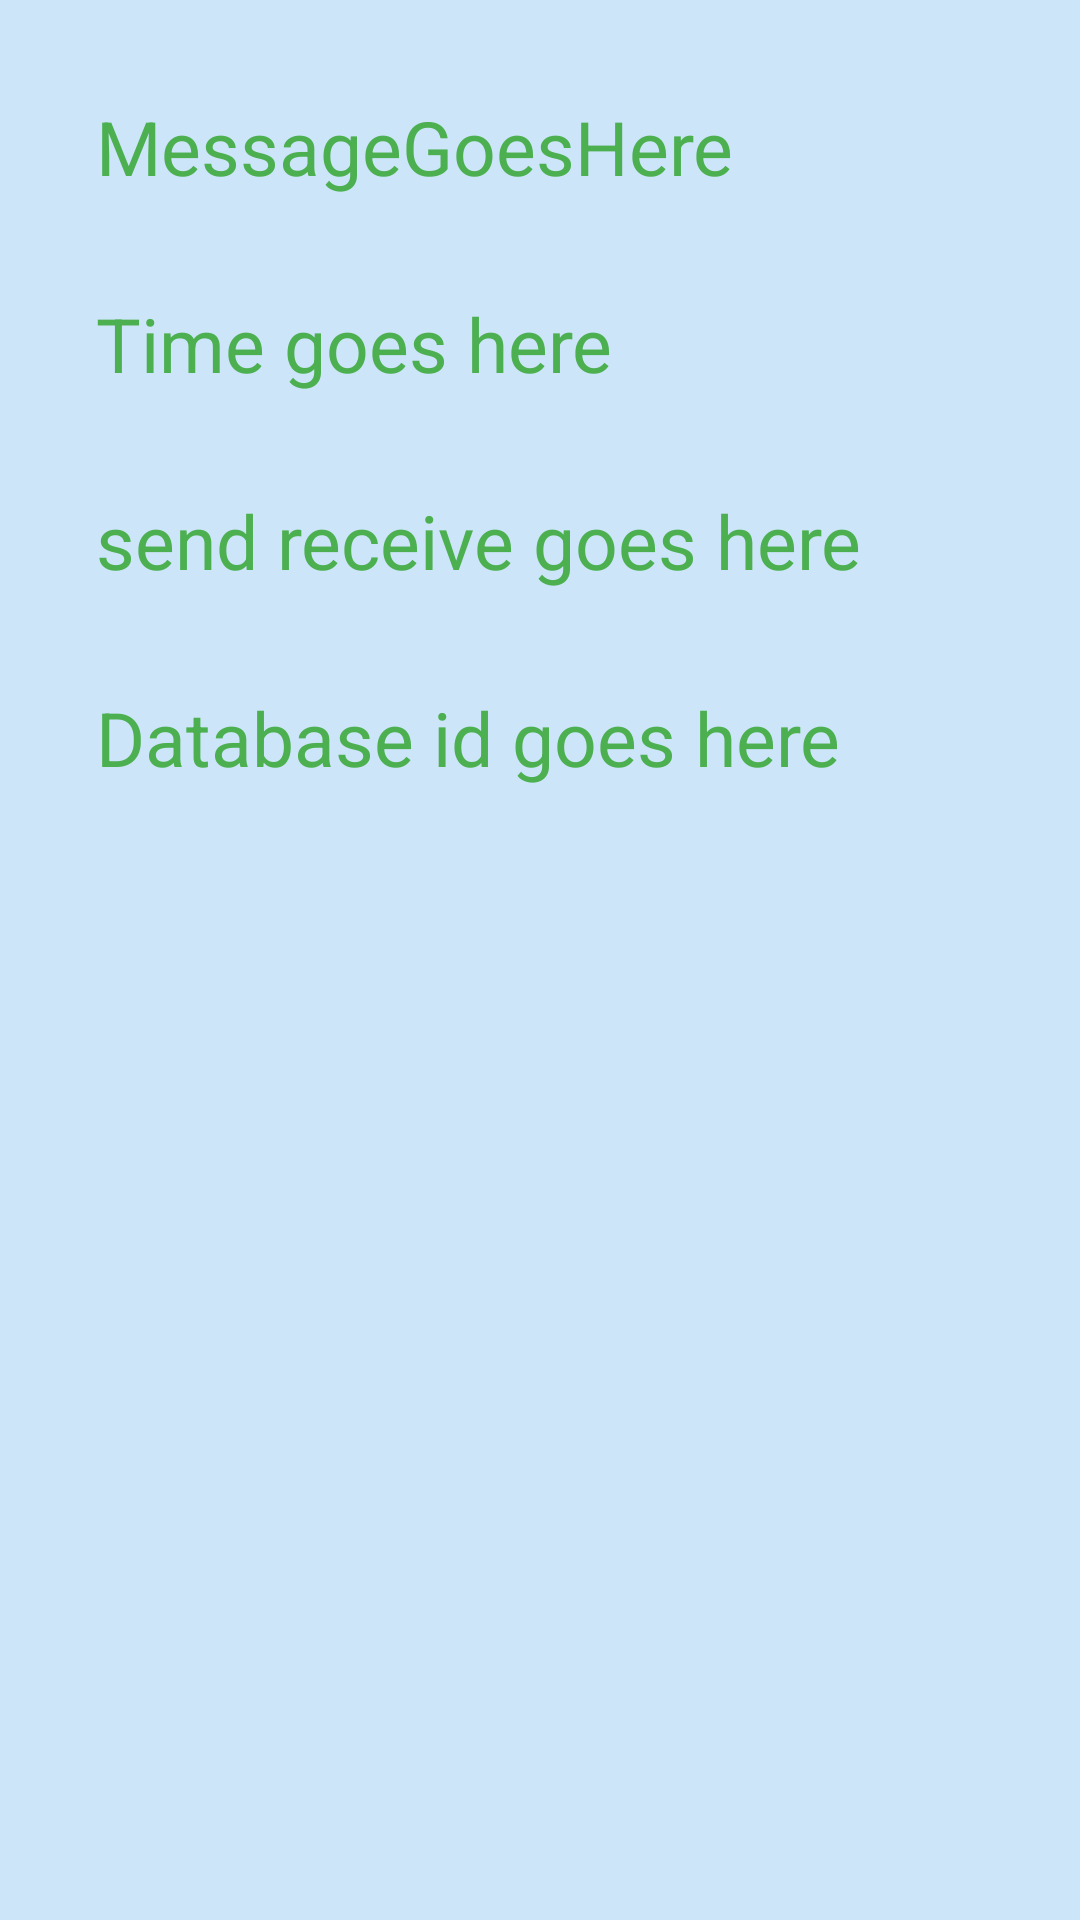

Here is an Android app screen rendered from its layout file. Give the layout XML and the strings, colors and styles it references.
<!-- AndroidManifest.xml: application theme Theme.HuixinsAndroidLabs -->
<!-- res/layout/details_layout.xml -->
<?xml version="1.0" encoding="utf-8"?>
<androidx.constraintlayout.widget.ConstraintLayout
    xmlns:android="http://schemas.android.com/apk/res/android"
    xmlns:app="http://schemas.android.com/apk/res-auto"
    xmlns:tools="http://schemas.android.com/tools"
    android:layout_width="match_parent"
    android:layout_height="match_parent"
    android:background="#CCE5F8">

    <TextView
        android:id="@+id/messageText"
        android:layout_width="wrap_content"
        android:layout_height="wrap_content"
        android:textSize="25dp"
        android:layout_marginStart="32dp"
        android:layout_marginTop="32dp"
        android:text="MessageGoesHere"
        app:layout_constraintStart_toStartOf="parent"
        app:layout_constraintTop_toTopOf="parent" />

    <TextView
        android:id="@+id/timeText"
        android:textSize="25dp"
        android:layout_width="wrap_content"
        android:layout_height="wrap_content"
        android:layout_marginTop="32dp"
        android:text="Time goes here"
        app:layout_constraintStart_toStartOf="@+id/messageText"
        app:layout_constraintTop_toBottomOf="@+id/messageText" />

    <TextView
        android:id="@+id/sendOrReceive"
        android:textSize="25dp"
        android:layout_width="wrap_content"
        android:layout_height="wrap_content"
        android:layout_marginTop="32dp"
        android:text="send receive goes here"
        app:layout_constraintStart_toStartOf="@+id/timeText"
        app:layout_constraintTop_toBottomOf="@+id/timeText" />

    <TextView
        android:id="@+id/databaseText"
        android:textSize="25dp"
        android:layout_width="wrap_content"
        android:layout_height="wrap_content"
        android:layout_marginTop="32dp"
        android:text="Database id goes here"
        app:layout_constraintStart_toStartOf="@+id/sendOrReceive"
        app:layout_constraintTop_toBottomOf="@+id/sendOrReceive" />
</androidx.constraintlayout.widget.ConstraintLayout>
<!-- resources referenced by this layout -->
<resources>
  <style name="Theme.HuixinsAndroidLabs" parent="Base.Theme.HuixinsAndroidLabs" />
  <style name="Base.Theme.HuixinsAndroidLabs" parent="Theme.Material3.DayNight.NoActionBar">
          
          
  
          <item name="colorPrimary">@color/my_primary</item>
          <item name="colorSecondary">@color/my_secondary</item>
          <item name="android:statusBarColor">@color/my_statusbar</item>
          <item name="android:textColor">@color/my_text</item>
  
          <item name="windowActionBar">false</item>
          <item name="windowNoTitle">true</item>
  
      </style>
  <color name="my_primary">#8550E4</color>
  <color name="my_secondary">#DA3E3E</color>
  <color name="my_statusbar">#5991BD</color>
  <color name="my_text">#4CAF50</color>
</resources>
